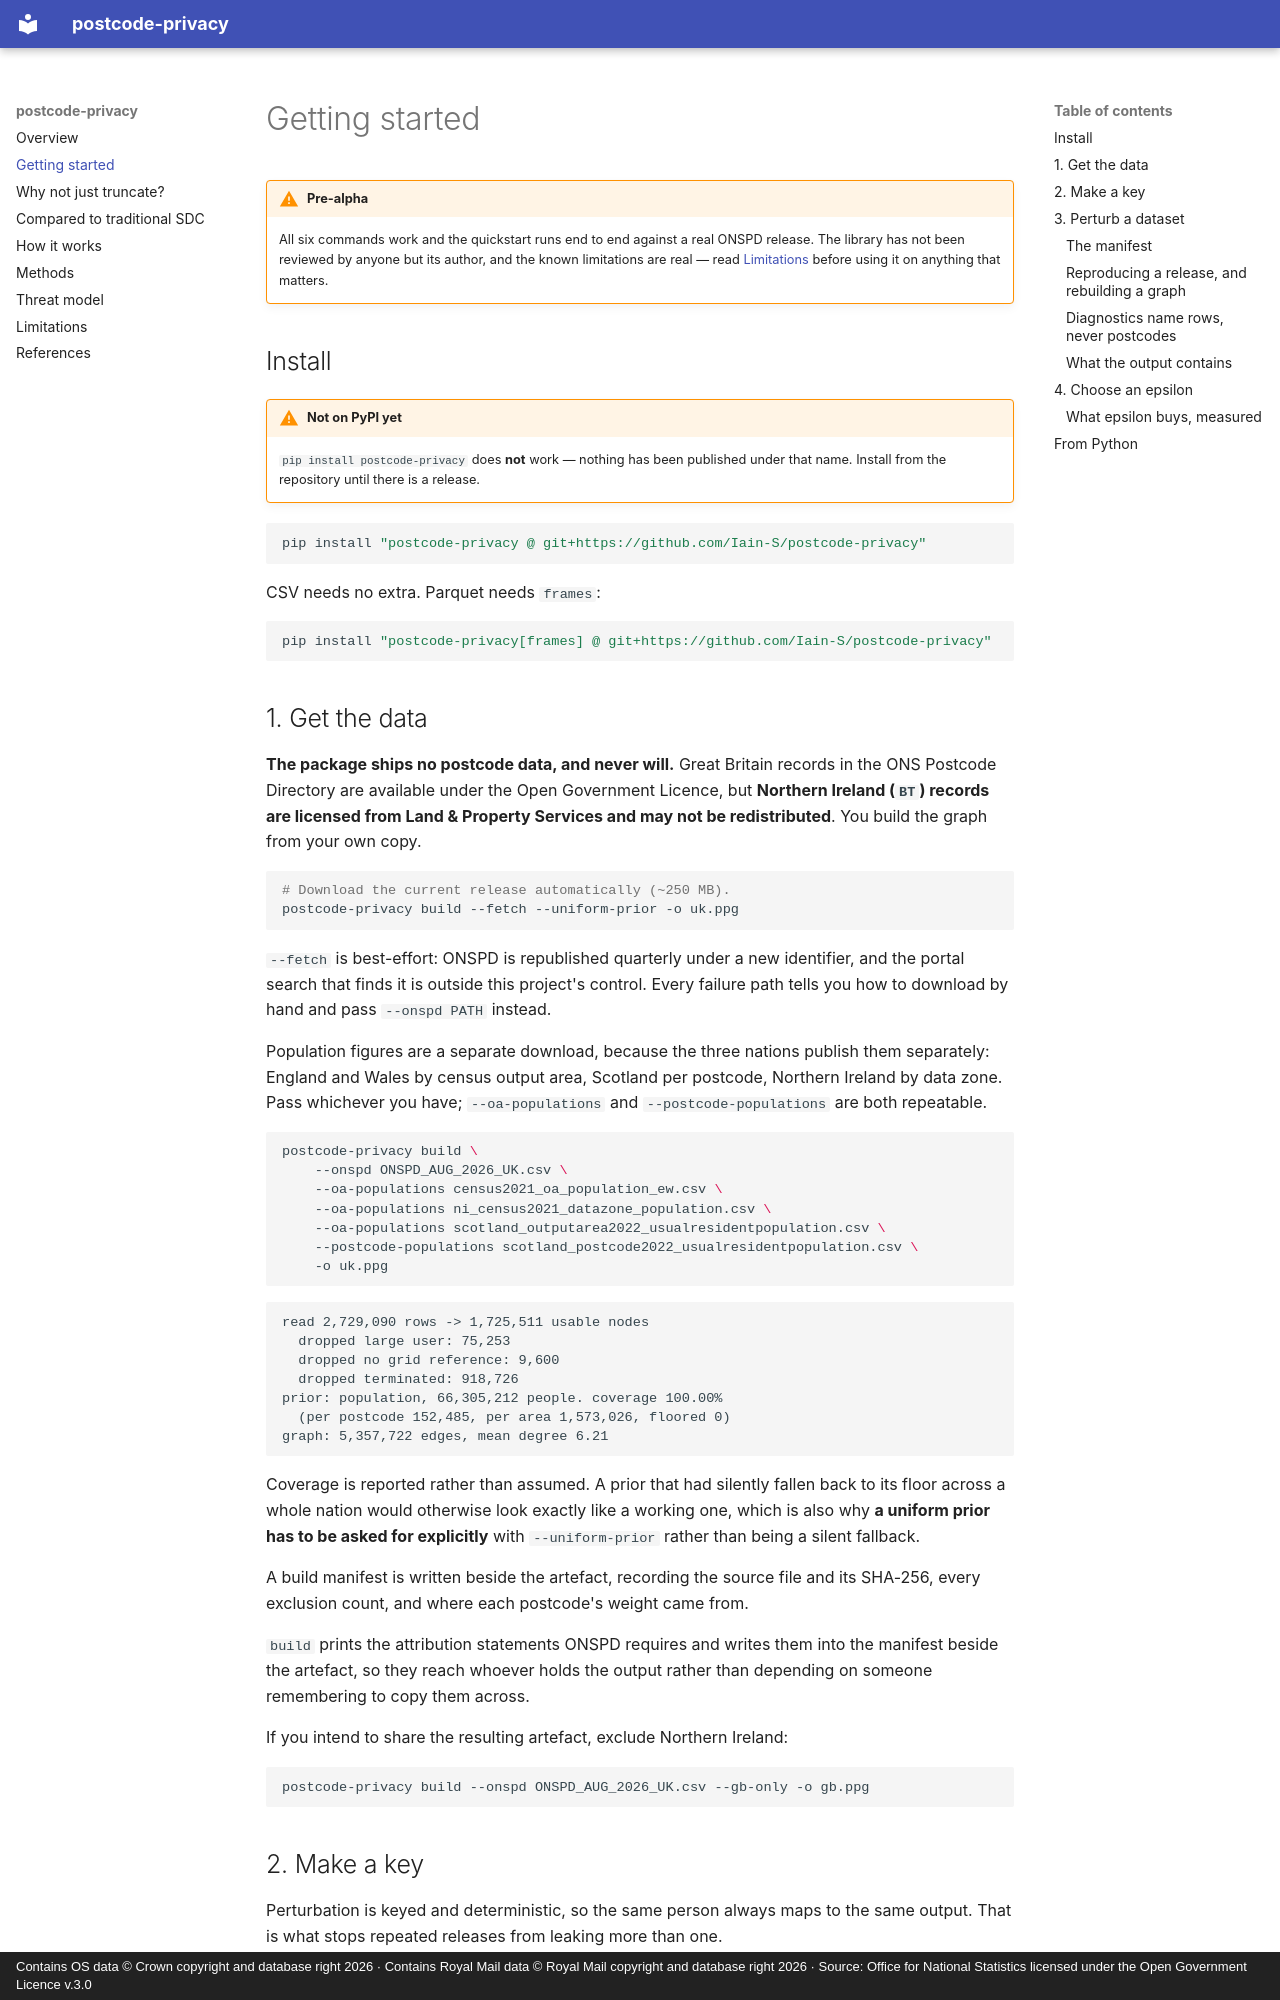

repository: Iain-S/postcode-privacy · page: getting-started/index.html · generator: mkdocs · copyright: Contains OS data © Crown copyright and database right 2026 · Contains Royal Mail data © Royal Mail copyright and database right 2026 · Source: Office for National Statistics licensed under the Open Government Licence v.3.0

# Getting started

!!! warning "Pre-alpha"
    All six commands work and the quickstart runs end to end against a real ONSPD
    release. The library has not been reviewed by anyone but its author, and the known
    limitations are real — read [Limitations](limitations.md) before using it on
    anything that matters.

## Install

!!! warning "Not on PyPI yet"
    `pip install postcode-privacy` does **not** work — nothing has been published under
    that name. Install from the repository until there is a release.

```bash
pip install "postcode-privacy @ git+https://github.com/Iain-S/postcode-privacy"
```

CSV needs no extra. Parquet needs `frames`:

```bash
pip install "postcode-privacy[frames] @ git+https://github.com/Iain-S/postcode-privacy"
```

## 1. Get the data

**The package ships no postcode data, and never will.** Great Britain records in the ONS
Postcode Directory are available under the Open Government Licence, but **Northern
Ireland (`BT`) records are licensed from Land & Property Services and may not be
redistributed**. You build the graph from your own copy.

```bash
# Download the current release automatically (~250 MB).
postcode-privacy build --fetch --uniform-prior -o uk.ppg
```

`--fetch` is best-effort: ONSPD is republished quarterly under a new identifier, and
the portal search that finds it is outside this project's control. Every failure path
tells you how to download by hand and pass `--onspd PATH` instead.

Population figures are a separate download, because the three nations publish them
separately: England and Wales by census output area, Scotland per postcode, Northern
Ireland by data zone. Pass whichever you have; `--oa-populations` and
`--postcode-populations` are both repeatable.

```bash
postcode-privacy build \
    --onspd ONSPD_AUG_2026_UK.csv \
    --oa-populations census2021_oa_population_ew.csv \
    --oa-populations ni_census2021_datazone_population.csv \
    --oa-populations scotland_outputarea2022_usualresidentpopulation.csv \
    --postcode-populations scotland_postcode2022_usualresidentpopulation.csv \
    -o uk.ppg
```

```
read 2,729,090 rows -> 1,725,511 usable nodes
  dropped large user: 75,253
  dropped no grid reference: 9,600
  dropped terminated: 918,726
prior: population, 66,305,212 people. coverage 100.00%
  (per postcode 152,485, per area 1,573,026, floored 0)
graph: 5,357,722 edges, mean degree 6.21
```

Coverage is reported rather than assumed. A prior that had silently fallen back to its
floor across a whole nation would otherwise look exactly like a working one, which is
also why **a uniform prior has to be asked for explicitly** with `--uniform-prior`
rather than being a silent fallback.

A build manifest is written beside the artefact, recording the source file and its
SHA-256, every exclusion count, and where each postcode's weight came from.

`build` prints the attribution statements ONSPD requires and writes them into the
manifest beside the artefact, so they reach whoever holds the output rather than
depending on someone remembering to copy them across.

If you intend to share the resulting artefact, exclude Northern Ireland:

```bash
postcode-privacy build --onspd ONSPD_AUG_2026_UK.csv --gb-only -o gb.ppg
```
